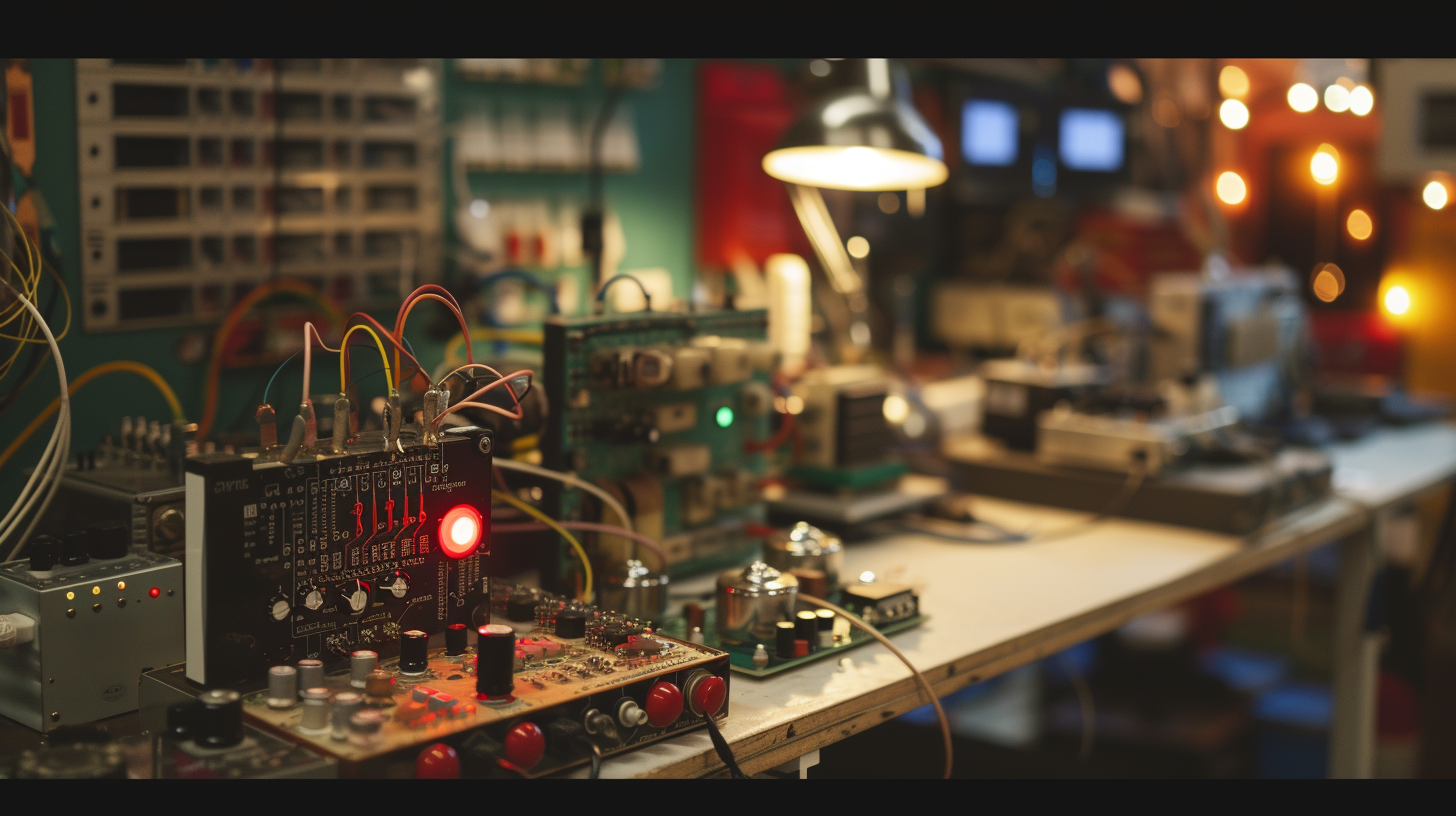
Generation parameters embedded in this image by Midjourney (PNG 'Description' text chunk):
closeup of scifi experiment on a table with random moottled together technology ::3 wires and circuit boards rudiementary ::2 a small jimmy-rigged improvised experiment on a table ::3 glass cylinder vats ::2 --ar 16:9 Job ID: 3497072c-fcd7-44b6-af3c-24fd10225d6d